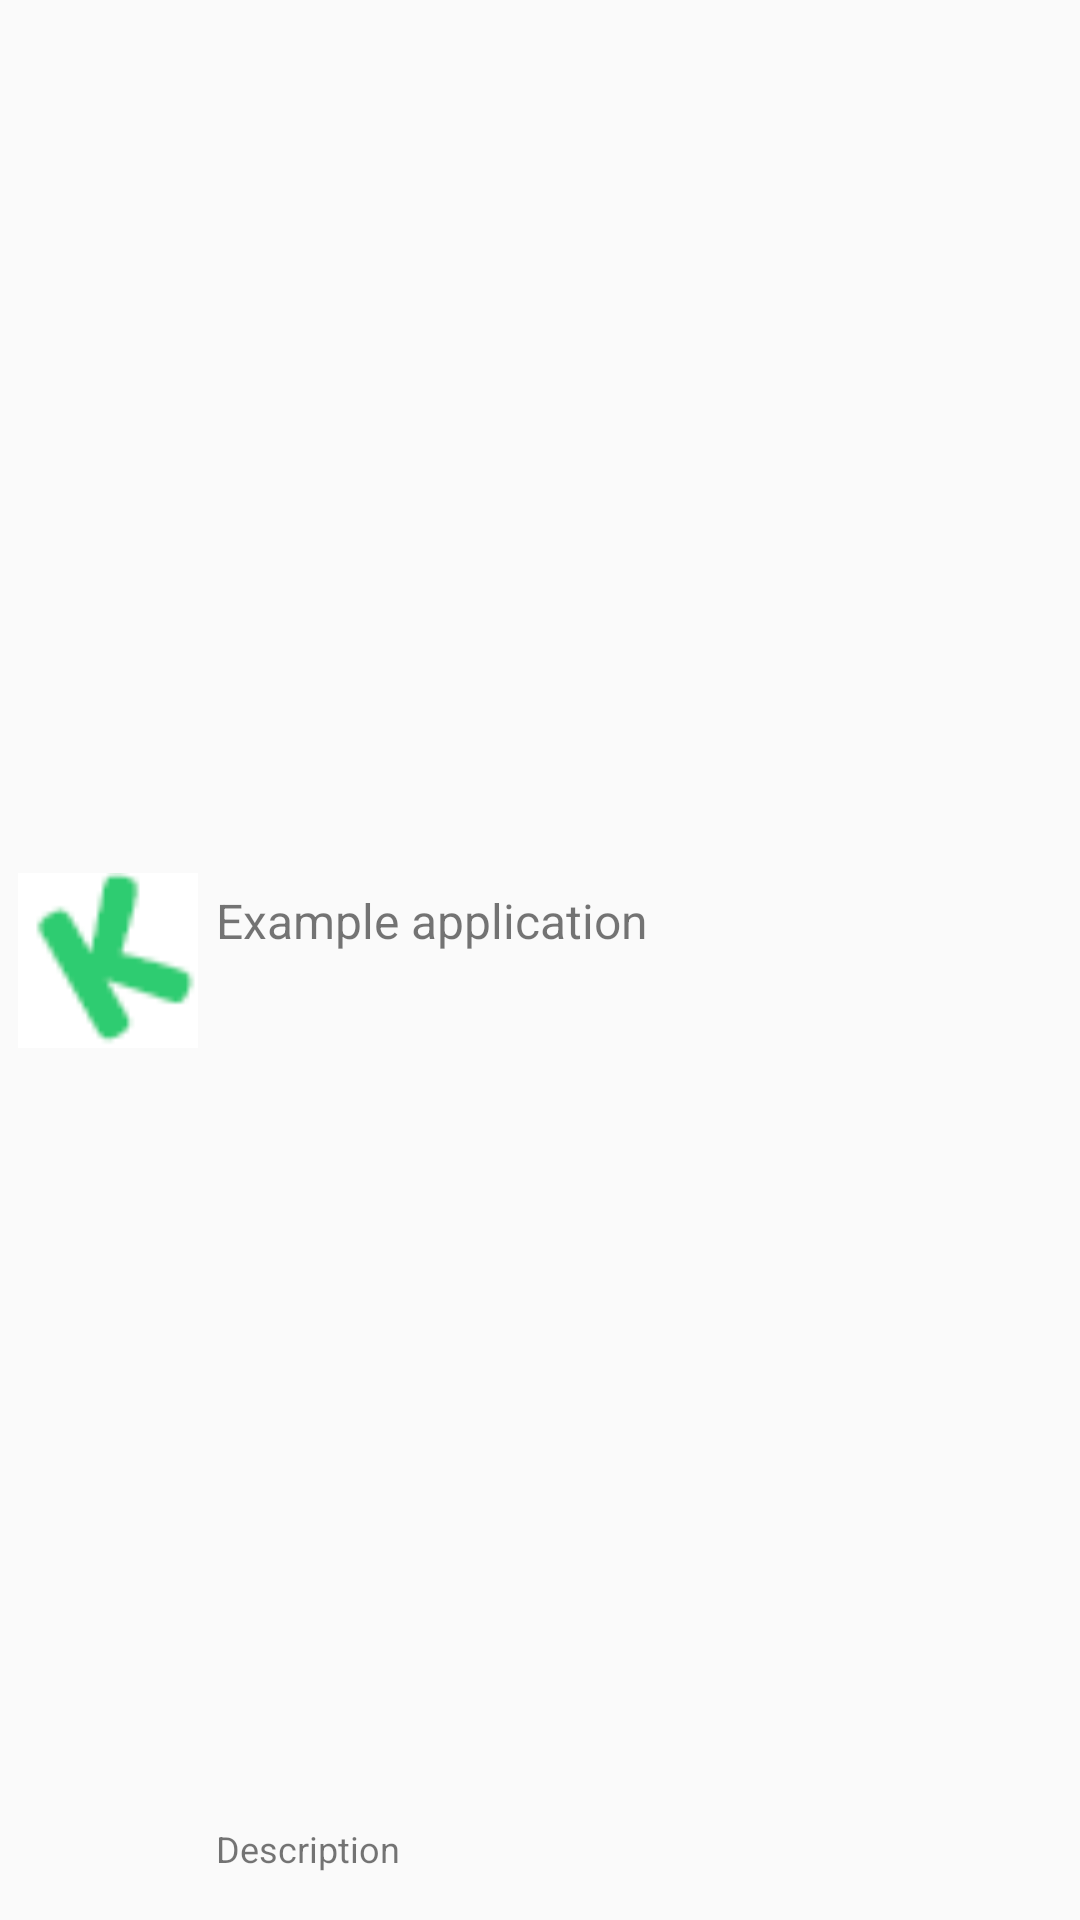

Android layout source for this screen:
<!-- AndroidManifest.xml: application theme AppTheme -->
<!-- res/layout/tutor_listentry.xml -->
<RelativeLayout xmlns:android="http://schemas.android.com/apk/res/android"
    android:id="@+id/student_home_list_entry"
    android:layout_width="fill_parent"
    android:layout_height="?android:attr/listPreferredItemHeight"
    android:padding="6dip">

    <ImageView
        android:id="@+id/icon"
        android:layout_width="60dp"
        android:layout_height="fill_parent"
        android:layout_alignParentBottom="true"
        android:layout_alignParentTop="true"
        android:layout_marginRight="6dip"
        android:src="@drawable/default_icon" />

    <TextView
        android:id="@+id/secondLine"
        android:layout_width="fill_parent"
        android:layout_height="26dip"
        android:layout_alignParentBottom="true"
        android:layout_alignParentRight="true"
        android:layout_toRightOf="@id/icon"
        android:ellipsize="marquee"
        android:maxLines="1"
        android:text="Description"
        android:textSize="12sp" />

    <TextView
        android:id="@+id/firstLine"
        android:layout_width="fill_parent"
        android:layout_height="wrap_content"
        android:layout_above="@id/secondLine"
        android:layout_alignParentRight="true"
        android:layout_alignParentTop="true"
        android:layout_alignWithParentIfMissing="true"
        android:layout_toRightOf="@id/icon"
        android:gravity="center_vertical"
        android:text="Example application"
        android:textSize="16sp" />



</RelativeLayout>
<!-- resources referenced by this layout -->
<resources>
  <!-- drawable default_icon: png bitmap (drawable, 861 bytes) -->
  <style name="AppTheme" parent="Theme.AppCompat.Light.DarkActionBar">
          
          <item name="colorPrimary">@color/colorPrimary</item>
          <item name="colorPrimaryDark">@color/colorPrimaryDark</item>
          <item name="colorAccent">@color/colorPrimary</item>
          <item name="windowActionBar">false</item>
          <item name="windowNoTitle">true</item>
          <item name="colorControlActivated">@color/colorPrimaryDark</item>
          <item name="colorControlNormal">@color/colorPrimary</item>
      </style>
  <color name="colorPrimary">#2ecc71</color>
  <color name="colorPrimaryDark">#27ae60</color>
</resources>
